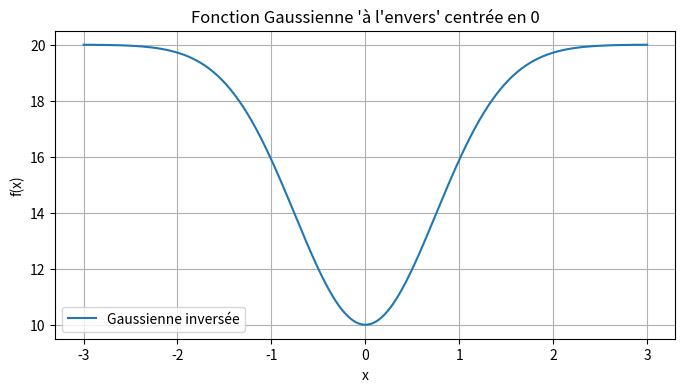

Here is the Python script that generated this plot:
import numpy as np
import matplotlib.pyplot as plt

def fonction_gaussienne_inverse(x, a=10, c=0.75, b=0):
    """
    Fonction pour générer une gaussienne inversée centrée en 0.
    """
    return a - a * np.exp(-((x-b)**2) / (2 * c**2)) + a

# Générer des valeurs x
x_values = np.linspace(-3, 3, 400)

# Calculer les valeurs y pour la fonction gaussienne inversée
y_values = fonction_gaussienne_inverse(x_values)

# Affichage du graphique
plt.figure(figsize=(8, 4))
plt.plot(x_values, y_values, label='Gaussienne inversée')
plt.title("Fonction Gaussienne 'à l'envers' centrée en 0")
plt.xlabel('x')
plt.ylabel('f(x)')
plt.legend()
plt.grid(True)
plt.show()
